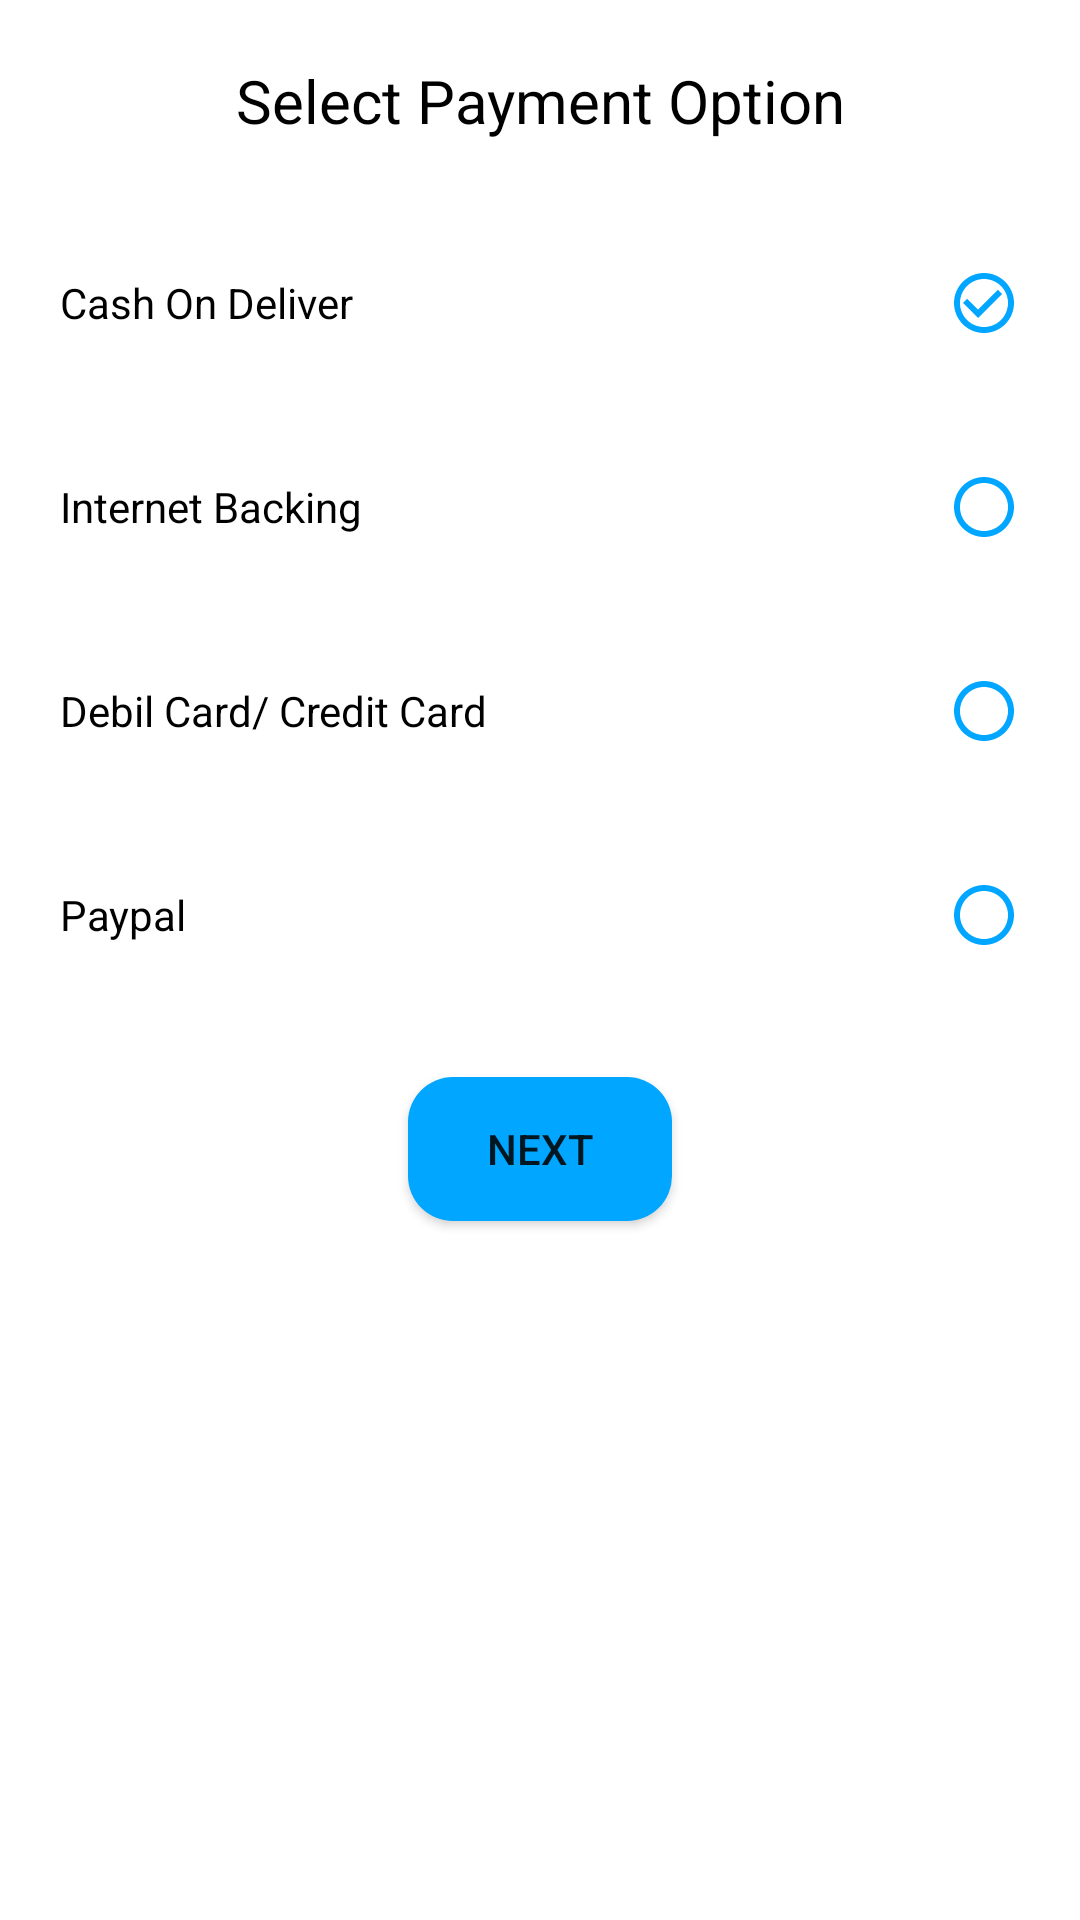

Produce the Android XML layout that renders to this screen, including the resource entries it uses.
<!-- AndroidManifest.xml: application theme Theme.Ecommerce -->
<!-- res/layout/fragment_checkout_payment.xml -->
<?xml version="1.0" encoding="utf-8"?>
<androidx.constraintlayout.widget.ConstraintLayout xmlns:android="http://schemas.android.com/apk/res/android"
    xmlns:app="http://schemas.android.com/apk/res-auto"
    android:layout_width="match_parent"
    android:layout_height="match_parent">

    <androidx.appcompat.widget.AppCompatTextView
        android:id="@+id/tv_choose_payment_title"
        android:layout_width="match_parent"
        android:layout_height="wrap_content"
        android:layout_marginVertical="20dp"
        android:gravity="center"
        android:text="Select Payment Option"
        android:textColor="@color/black"
        android:textSize="20sp"
        app:layout_constraintTop_toTopOf="parent" />

    <RadioGroup
        android:id="@+id/rg_choose_payment"
        android:layout_width="match_parent"
        android:layout_height="wrap_content"
        android:layout_marginVertical="20dp"
        android:layout_marginHorizontal="10dp"
        android:checkedButton="@id/rbtn_cod"
        android:layoutDirection="rtl"

        app:layout_constraintTop_toBottomOf="@id/tv_choose_payment_title">

        <RadioButton
            android:id="@+id/rbtn_cod"
            android:layout_width="match_parent"
            android:layout_height="wrap_content"
            android:layout_margin="10dp"
            android:background="@drawable/shape_category_card"
            android:button="@drawable/selector_check_circle_outline_24"
            android:text="Cash On Deliver" >
        </RadioButton>

        <RadioButton
            android:id="@+id/rbtn_internet"
            android:layout_width="match_parent"
            android:layout_height="wrap_content"
            android:layout_margin="10dp"
            android:background="@drawable/shape_category_card"
            android:button="@drawable/selector_check_circle_outline_24"
            android:text="Internet Backing" />

        <RadioButton
            android:id="@+id/rbtn_bank_card"
            android:layout_width="match_parent"
            android:layout_height="wrap_content"
            android:layout_margin="10dp"
            android:background="@drawable/shape_category_card"
            android:button="@drawable/selector_check_circle_outline_24"
            android:text="Debil Card/ Credit Card" />

        <RadioButton
            android:id="@+id/rbtn_paypal"
            android:layout_width="match_parent"
            android:layout_height="wrap_content"
            android:layout_margin="10dp"
            android:background="@drawable/shape_category_card"
            android:button="@drawable/selector_check_circle_outline_24"
            android:text="Paypal" />

    </RadioGroup>


    <androidx.appcompat.widget.AppCompatButton
        android:id="@+id/btn_payment_next"
        android:layout_width="wrap_content"
        android:layout_height="wrap_content"
        android:layout_marginVertical="20dp"
        android:background="@drawable/shape_button"
        android:text="Next"
        app:layout_constraintEnd_toEndOf="parent"
        app:layout_constraintStart_toStartOf="parent"
        app:layout_constraintTop_toBottomOf="@id/rg_choose_payment" />

</androidx.constraintlayout.widget.ConstraintLayout>
<!-- resources referenced by this layout -->
<resources>
  <color name="black">#FF000000</color>
  <!-- drawable selector_check_circle_outline_24 (drawable) -->
  <?xml version="1.0" encoding="utf-8"?>
  <selector xmlns:android="http://schemas.android.com/apk/res/android">
      <item
          android:state_enabled="true"
          android:state_checked="true"
          android:drawable="@drawable/ic_baseline_check_circle_outline_24_checked"
          />
  
      <item
          android:state_enabled="true"
          android:state_checked="false"
          android:drawable="@drawable/ic_baseline_check_circle_outline_24_unchecked"
          />
  </selector>
  <!-- drawable shape_button (drawable) -->
  <?xml version="1.0" encoding="utf-8"?>
  <shape xmlns:android="http://schemas.android.com/apk/res/android" >
      <solid android:color="@color/sky_blue"/>
      <corners android:radius="15dp"/>
  </shape>
  <style name="Theme.Ecommerce" parent="Theme.MaterialComponents.DayNight.DarkActionBar">
          
          <item name="colorPrimary">@color/purple_500</item>
          <item name="colorPrimaryVariant">@color/purple_700</item>
          <item name="colorOnPrimary">@color/white</item>
          
          <item name="colorSecondary">@color/teal_200</item>
          <item name="colorSecondaryVariant">@color/teal_700</item>
          <item name="colorOnSecondary">@color/black</item>
          
          <item name="android:statusBarColor" tools:targetApi="l">?attr/colorPrimaryVariant</item>
          
          <item name="windowActionBar">false</item>
          <item name="windowNoTitle">true</item>
  
      </style>
  <!-- drawable ic_baseline_check_circle_outline_24_checked (drawable) -->
  <vector android:height="24dp" android:tint="#00A6FF"
      android:viewportHeight="24" android:viewportWidth="24"
      android:width="24dp" xmlns:android="http://schemas.android.com/apk/res/android">
      <path android:fillColor="@android:color/white" android:pathData="M16.59,7.58L10,14.17l-3.59,-3.58L5,12l5,5 8,-8zM12,2C6.48,2 2,6.48 2,12s4.48,10 10,10 10,-4.48 10,-10S17.52,2 12,2zM12,20c-4.42,0 -8,-3.58 -8,-8s3.58,-8 8,-8 8,3.58 8,8 -3.58,8 -8,8z"/>
  </vector>
  <!-- drawable ic_baseline_check_circle_outline_24_unchecked (drawable) -->
  <vector android:height="24dp" android:tint="#00A6FF"
      android:viewportHeight="24" android:viewportWidth="24"
      android:width="24dp" xmlns:android="http://schemas.android.com/apk/res/android">
      <path android:fillColor="@android:color/white" android:pathData="M12,2C6.48,2 2,6.48 2,12s4.48,10 10,10 10,-4.48 10,-10S17.52,2 12,2zM12,20c-4.42,0 -8,-3.58 -8,-8s3.58,-8 8,-8 8,3.58 8,8 -3.58,8 -8,8z"/>
  </vector>
  <color name="sky_blue">#FF00A6FF</color>
  <color name="purple_500">#FF6200EE</color>
  <color name="purple_700">#FF3700B3</color>
  <color name="white">#FFFFFFFF</color>
  <color name="teal_200">#FF03DAC5</color>
  <color name="teal_700">#FF018786</color>
</resources>
